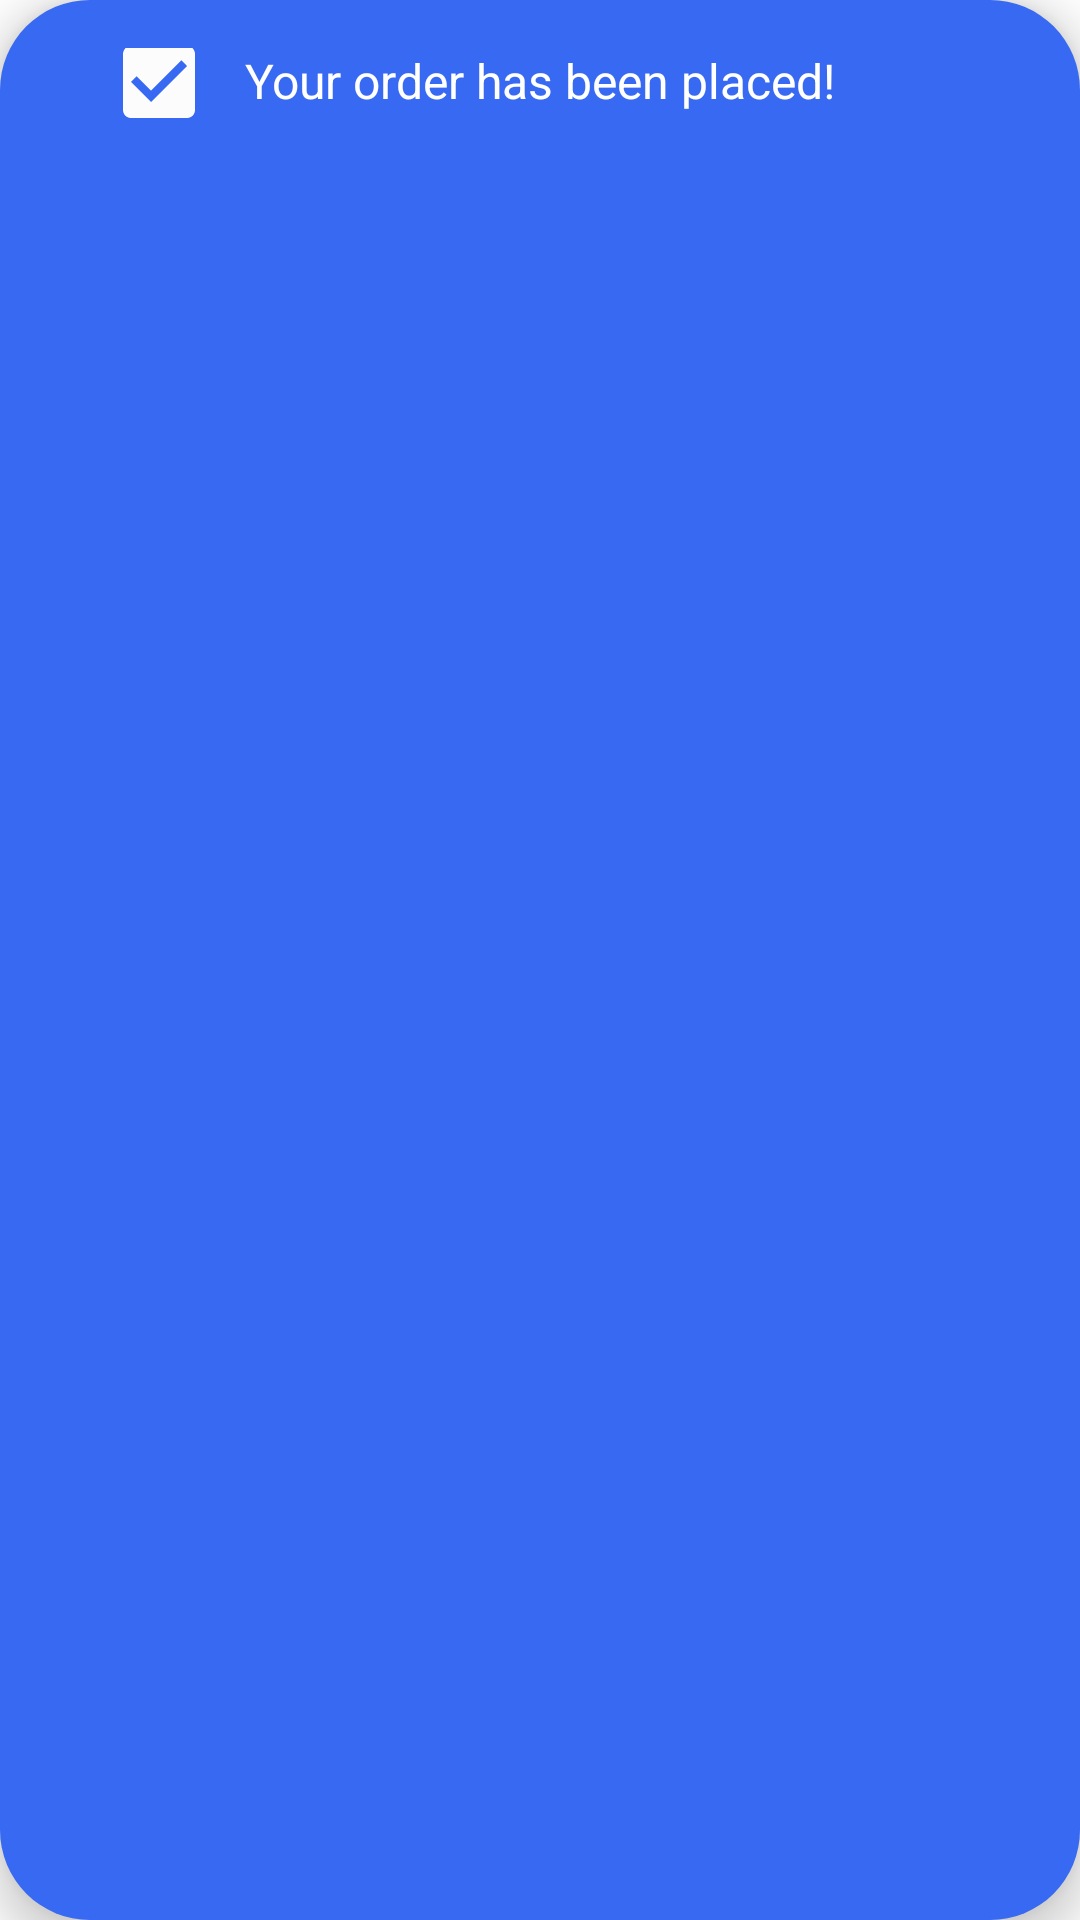

Produce the Android XML layout that renders to this screen, including the resource entries it uses.
<!-- AndroidManifest.xml: application theme Theme.FillFuelApplication -->
<!-- res/layout/popup_message.xml -->
<?xml version="1.0" encoding="utf-8"?>
<androidx.constraintlayout.widget.ConstraintLayout xmlns:android="http://schemas.android.com/apk/res/android"
    xmlns:app="http://schemas.android.com/apk/res-auto"
    android:layout_width="wrap_content"
    android:layout_height="wrap_content"
    android:layout_marginEnd="5dp"
    android:layout_marginBottom="827dp"
    android:background="@drawable/round_borderpopup"
    android:elevation="8dp"
    android:padding="16dp"
    app:layout_constraintBottom_toBottomOf="parent"
    app:layout_constraintEnd_toEndOf="parent"
    app:layout_constraintStart_toStartOf="parent"
    app:layout_constraintTop_toTopOf="parent">

        <ImageView
            android:id="@+id/icon_image_view"
            android:layout_width="32dp"
            android:layout_height="32dp"
            android:layout_marginStart="16dp"
            android:layout_marginEnd="8dp"
            android:src="@drawable/ic_baseline_check_box_24"
            app:layout_constraintBottom_toBottomOf="@id/message_text_view"
            app:layout_constraintEnd_toStartOf="@id/message_text_view"
            app:layout_constraintStart_toStartOf="parent"
            app:layout_constraintTop_toTopOf="@id/message_text_view" />

        <TextView
            android:id="@+id/message_text_view"
            android:layout_width="wrap_content"
            android:layout_height="wrap_content"
            android:gravity="center"
            android:text="Your order has been placed!"
            android:textColor="#FFFFFF"
            android:textSize="16sp"
            app:layout_constraintEnd_toEndOf="parent"
            app:layout_constraintStart_toStartOf="parent"
            app:layout_constraintTop_toTopOf="parent" />

        <ImageButton
            android:id="@+id/close_button"
            android:layout_width="32dp"
            android:layout_height="20dp"
            android:background="@android:color/transparent"
            android:src="@drawable/ic_baseline_close_24"
            app:layout_constraintBottom_toBottomOf="@+id/message_text_view"
            app:layout_constraintEnd_toEndOf="parent"
            app:layout_constraintHorizontal_bias="0.987"
            app:layout_constraintStart_toStartOf="parent"
            app:layout_constraintTop_toTopOf="parent"
            app:layout_constraintVertical_bias="0.0" />

</androidx.constraintlayout.widget.ConstraintLayout>
<!-- resources referenced by this layout -->
<resources>
  <!-- drawable ic_baseline_check_box_24 (drawable) -->
  <vector android:height="24dp" android:tint="#FDFCFC"
      android:viewportHeight="24" android:viewportWidth="24"
      android:width="24dp" xmlns:android="http://schemas.android.com/apk/res/android">
      <path android:fillColor="@android:color/white" android:pathData="M19,3L5,3c-1.11,0 -2,0.9 -2,2v14c0,1.1 0.89,2 2,2h14c1.11,0 2,-0.9 2,-2L21,5c0,-1.1 -0.89,-2 -2,-2zM10,17l-5,-5 1.41,-1.41L10,14.17l7.59,-7.59L19,8l-9,9z"/>
  </vector>
  <!-- drawable round_borderpopup (drawable) -->
  <?xml version="1.0" encoding="utf-8"?>
  <shape xmlns:android="http://schemas.android.com/apk/res/android">
         <solid android:color="#3869F2"></solid>
         <corners android:radius="30dp"/>
  </shape>
  <style name="Theme.FillFuelApplication" parent="Theme.MaterialComponents.DayNight.NoActionBar">
          
          <item name="colorPrimary">@color/purple_500</item>
          <item name="colorPrimaryVariant">@color/purple_700</item>
          <item name="colorOnPrimary">@color/white</item>
          
          <item name="colorSecondary">@color/teal_200</item>
          <item name="colorSecondaryVariant">@color/teal_700</item>
          <item name="colorOnSecondary">@color/black</item>
          
          <item name="android:statusBarColor">?attr/colorPrimaryVariant</item>
          
      </style>
  <color name="purple_500">#FF6200EE</color>
  <color name="purple_700">#FF3700B3</color>
  <color name="white">#FFFFFFFF</color>
  <color name="teal_200">#FF03DAC5</color>
  <color name="teal_700">#FF018786</color>
  <color name="black">#FF000000</color>
</resources>
